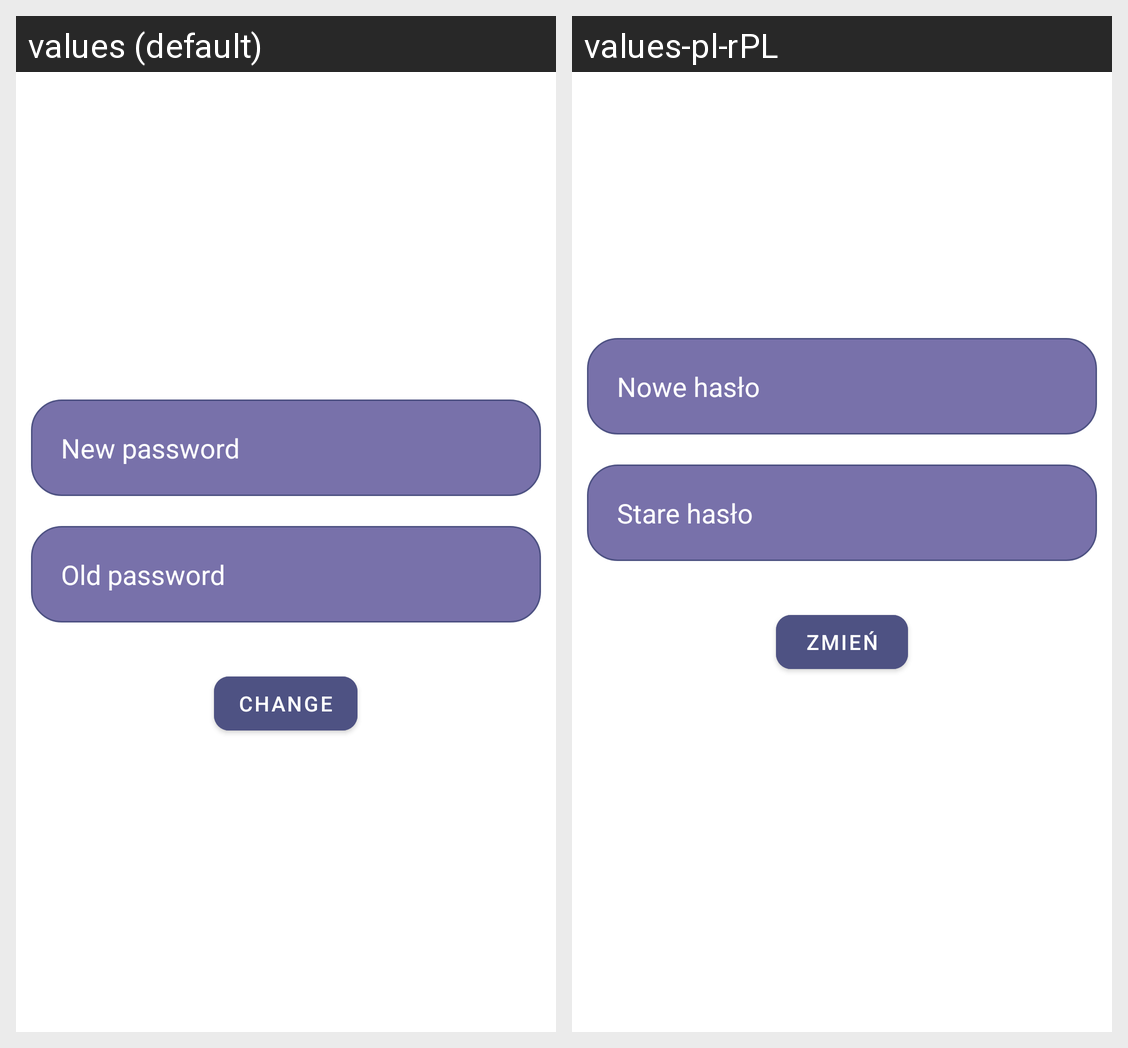

Translations of the strings shown on this Android screen, per locale in the grid:
Android screen res/layout/activity_change_password.xml rendered under 2 locales, left to right: values (default), values-pl-rPL. Device: Nexus 5 (rendered at 1080×1920; each locale shown at half size, 540×960, under a caption strip naming it); theme Theme.BookApp.
Strings drawn on this screen, with the default value and each locale's value (text and hints the layout hard-codes, and strings that could not be matched under every locale, appear in the picture but are not listed):

new_password
  values: New password
  values-pl-rPL: Nowe hasło

old_password
  values: Old password
  values-pl-rPL: Stare hasło

change
  values: Change
  values-pl-rPL: Zmień
